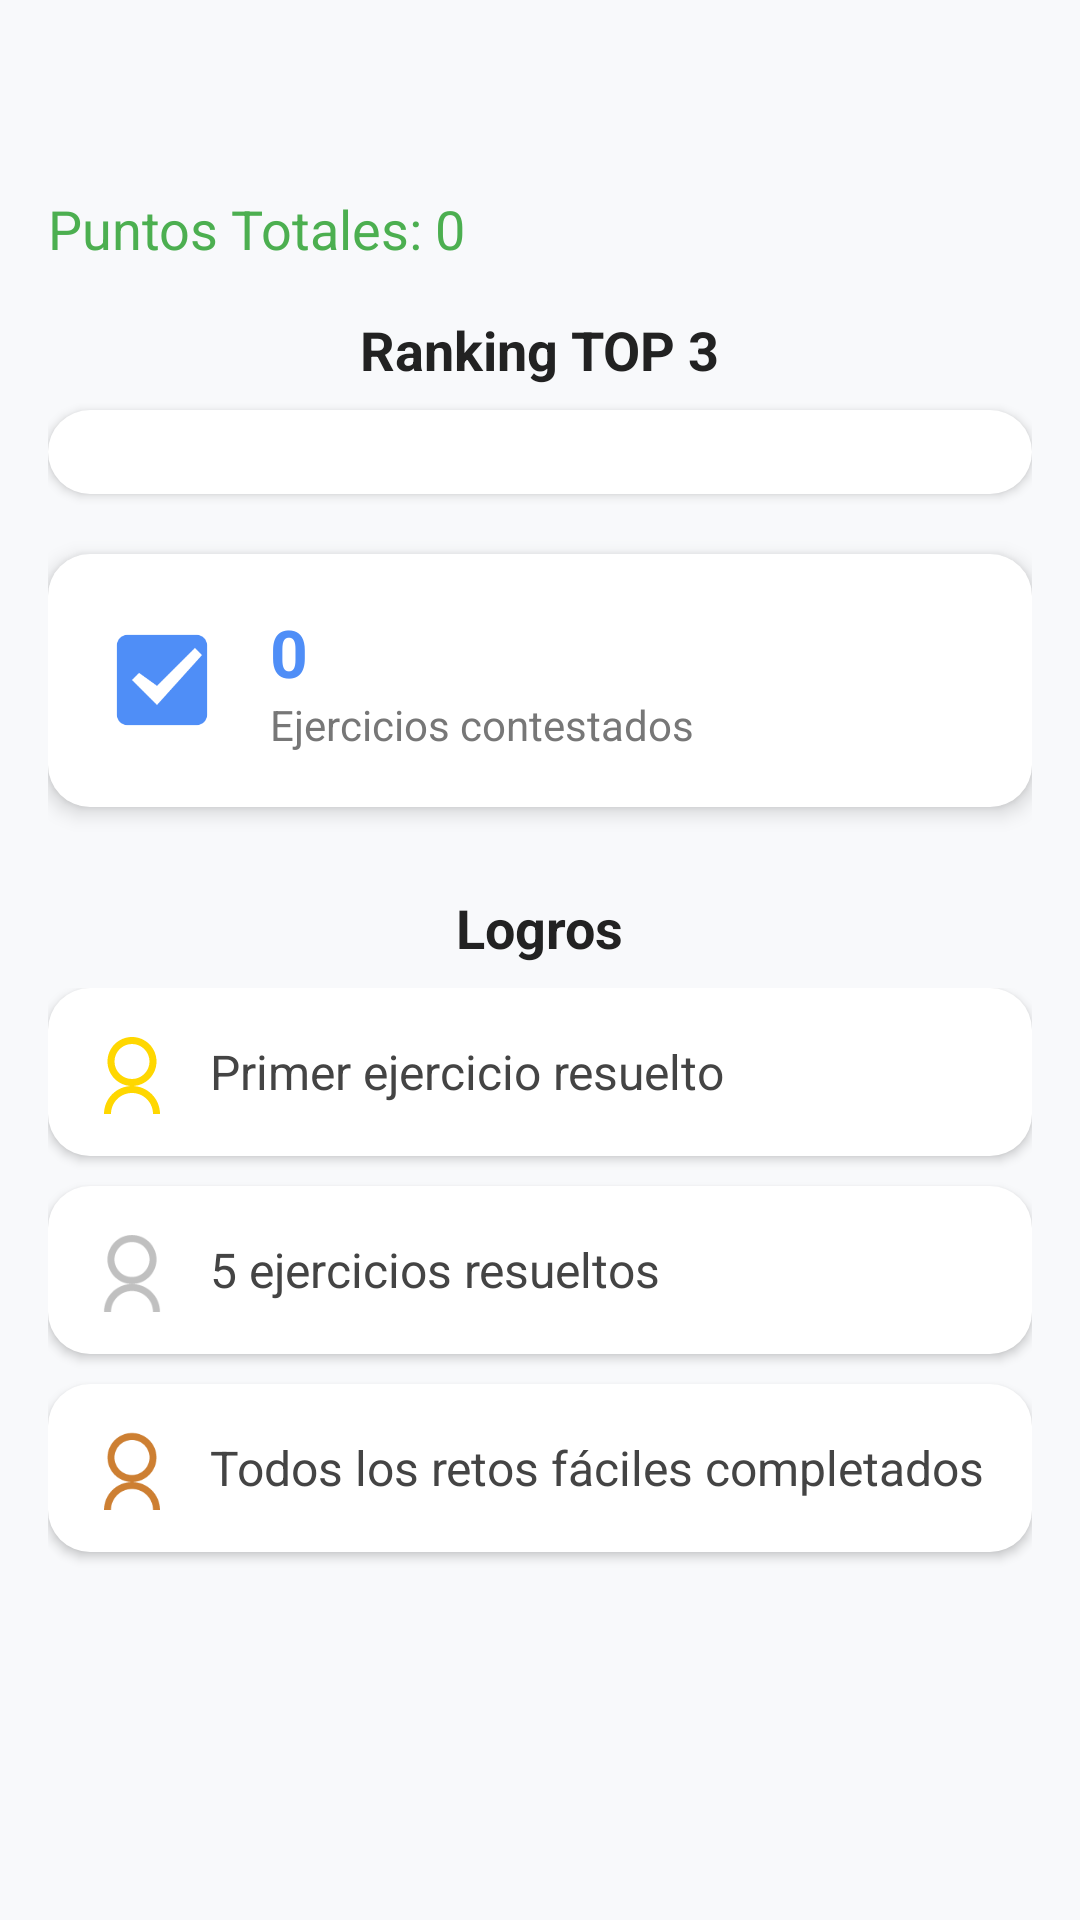

Produce the Android XML layout that renders to this screen, including the resource entries it uses.
<!-- AndroidManifest.xml: application theme Theme.CodeChallenge -->
<!-- res/layout/fragment_stats.xml -->
<?xml version="1.0" encoding="utf-8"?>
<LinearLayout xmlns:android="http://schemas.android.com/apk/res/android"
    android:layout_width="match_parent"
    android:layout_height="match_parent"
    android:orientation="vertical"
    android:background="#F8F9FB"
    android:paddingTop="64dp"
    android:paddingStart="16dp"
    android:paddingEnd="16dp">

    

    
    <TextView
        android:id="@+id/txtTotalPoints"
        android:layout_width="wrap_content"
        android:layout_height="wrap_content"
        android:text="Puntos Totales: 0"
        android:textSize="18sp"
        android:textColor="#4CAF50"
        android:layout_marginBottom="16dp" />

    <ScrollView
        android:layout_width="match_parent"
        android:layout_height="0dp"
        android:layout_weight="1"
        android:fillViewport="true">

        <LinearLayout
            android:layout_width="match_parent"
            android:layout_height="wrap_content"
            android:orientation="vertical"
            android:gravity="center_horizontal">

            
            <TextView
                android:layout_width="wrap_content"
                android:layout_height="wrap_content"
                android:text="Ranking TOP 3"
                android:textStyle="bold"
                android:textSize="18sp"
                android:textColor="#222"
                android:layout_marginBottom="8dp" />
            <LinearLayout
                android:id="@+id/rankingContainer"
                android:layout_width="match_parent"
                android:layout_height="wrap_content"
                android:orientation="vertical"
                android:background="@drawable/bg_card"
                android:padding="14dp"
                android:layout_marginBottom="20dp"
                android:elevation="2dp" />

            
            <LinearLayout
                android:layout_width="match_parent"
                android:layout_height="wrap_content"
                android:orientation="horizontal"
                android:background="@drawable/bg_card"
                android:padding="18dp"
                android:layout_marginBottom="16dp"
                android:elevation="4dp"
                android:gravity="center_vertical">

                <ImageView
                    android:layout_width="40dp"
                    android:layout_height="40dp"
                    android:src="@drawable/ic_exercise_done"
                    android:contentDescription="Ejercicios contestados"
                    android:tint="#4F8EF7" />

                <LinearLayout
                    android:layout_width="0dp"
                    android:layout_height="wrap_content"
                    android:layout_weight="1"
                    android:orientation="vertical"
                    android:paddingStart="16dp">

                    <TextView
                        android:id="@+id/txtExercisesSolved"
                        android:layout_width="wrap_content"
                        android:layout_height="wrap_content"
                        android:text="0"
                        android:textSize="22sp"
                        android:textStyle="bold"
                        android:textColor="#4F8EF7" />
                    <TextView
                        android:layout_width="wrap_content"
                        android:layout_height="wrap_content"
                        android:text="Ejercicios contestados"
                        android:textSize="14sp"
                        android:textColor="#777" />
                </LinearLayout>
            </LinearLayout>

            
            <TextView
                android:layout_width="wrap_content"
                android:layout_height="wrap_content"
                android:text="Logros"
                android:textSize="18sp"
                android:textStyle="bold"
                android:textColor="#222"
                android:layout_marginTop="12dp"
                android:layout_marginBottom="8dp" />

            
            <LinearLayout
                android:layout_width="match_parent"
                android:layout_height="wrap_content"
                android:orientation="vertical">

                <LinearLayout
                    android:id="@+id/logroPrimerReto"
                    android:layout_width="match_parent"
                    android:layout_height="wrap_content"
                    android:orientation="horizontal"
                    android:background="@drawable/bg_card"
                    android:padding="14dp"
                    android:layout_marginBottom="10dp"
                    android:elevation="2dp"
                    android:gravity="center_vertical">

                    <ImageView
                        android:layout_width="28dp"
                        android:layout_height="28dp"
                        android:src="@drawable/ic_medal"
                        android:tint="#FFD700"
                        android:contentDescription="Primer ejercicio resuelto" />
                    <TextView
                        android:layout_width="wrap_content"
                        android:layout_height="wrap_content"
                        android:text="Primer ejercicio resuelto"
                        android:textColor="#444"
                        android:textSize="16sp"
                        android:paddingStart="12dp" />
                </LinearLayout>

                <LinearLayout
                    android:id="@+id/logroCincoRetos"
                    android:layout_width="match_parent"
                    android:layout_height="wrap_content"
                    android:orientation="horizontal"
                    android:background="@drawable/bg_card"
                    android:padding="14dp"
                    android:layout_marginBottom="10dp"
                    android:elevation="2dp"
                    android:gravity="center_vertical">

                    <ImageView
                        android:layout_width="28dp"
                        android:layout_height="28dp"
                        android:src="@drawable/ic_medal"
                        android:tint="#C0C0C0"
                        android:contentDescription="5 ejercicios resueltos" />
                    <TextView
                        android:layout_width="wrap_content"
                        android:layout_height="wrap_content"
                        android:text="5 ejercicios resueltos"
                        android:textColor="#444"
                        android:textSize="16sp"
                        android:paddingStart="12dp" />
                </LinearLayout>

                <LinearLayout
                    android:id="@+id/logroTodosFaciles"
                    android:layout_width="match_parent"
                    android:layout_height="wrap_content"
                    android:orientation="horizontal"
                    android:background="@drawable/bg_card"
                    android:padding="14dp"
                    android:layout_marginBottom="10dp"
                    android:elevation="2dp"
                    android:gravity="center_vertical">

                    <ImageView
                        android:layout_width="28dp"
                        android:layout_height="28dp"
                        android:src="@drawable/ic_medal"
                        android:tint="#cd7f32"
                        android:contentDescription="Todos los retos fáciles completados" />
                    <TextView
                        android:layout_width="wrap_content"
                        android:layout_height="wrap_content"
                        android:text="Todos los retos fáciles completados"
                        android:textColor="#444"
                        android:textSize="16sp"
                        android:paddingStart="12dp" />
                </LinearLayout>
            </LinearLayout>

            
            <View
                android:layout_width="match_parent"
                android:layout_height="32dp" />

        </LinearLayout>
    </ScrollView>
</LinearLayout>
<!-- resources referenced by this layout -->
<resources>
  <!-- drawable bg_card (drawable) -->
  <?xml version="1.0" encoding="utf-8"?>
  <shape xmlns:android="http://schemas.android.com/apk/res/android"
      android:shape="rectangle">
      <solid android:color="@color/colorCard"/>
      <corners android:radius="14dp"/>
      <elevation android:shadowColor="#22000000" android:shadowRadius="6"/>
  </shape>
  <!-- drawable ic_exercise_done (drawable) -->
  <?xml version="1.0" encoding="utf-8"?>
  <vector xmlns:android="http://schemas.android.com/apk/res/android"
      android:width="24dp"
      android:height="24dp"
      android:viewportWidth="24"
      android:viewportHeight="24">
      <path
          android:fillColor="#4F8EF7"
          android:pathData="M19 3H5c-1.1 0-2 .9-2 2v14c0 1.1.9 2 2 2h14c1.1 0 2-.9 2-2V5c0-1.1-.9-2-2-2zm-8 14l-5-5 1.41-1.41L11 13.17l7.59-7.59L20 7l-9 10z"/>
  </vector>
  <!-- drawable ic_medal (drawable) -->
  <?xml version="1.0" encoding="utf-8"?>
  <vector xmlns:android="http://schemas.android.com/apk/res/android"
      android:width="24dp"
      android:height="24dp"
      android:viewportWidth="24"
      android:viewportHeight="24">
      <path
          android:fillColor="#FFD700"
          android:pathData="M12 2C8.13 2 5 5.13 5 9c0 3.87 3.13 7 7 7s7-3.13 7-7c0-3.87-3.13-7-7-7zm0 12c-2.76 0-5-2.24-5-5s2.24-5 5-5 5 2.24 5 5-2.24 5-5 5zm0 2c-4.41 0-8 3.59-8 8h2c0-3.31 2.69-6 6-6s6 2.69 6 6h2c0-4.41-3.59-8-8-8z"/>
  </vector>
  <style name="Theme.CodeChallenge" parent="Theme.MaterialComponents.DayNight.NoActionBar">
          <item name="colorPrimary">@color/colorBlue</item>
          <item name="colorPrimaryVariant">@color/colorBlue</item>
          <item name="colorOnPrimary">@color/white</item>
          <item name="colorSecondary">@color/colorYellow</item>
          <item name="colorSecondaryVariant">@color/colorYellow</item>
          <item name="colorOnSecondary">@color/black</item>
          <item name="android:windowBackground">@color/colorBackground</item>
          <item name="android:textColor">@color/colorText</item>
          <item name="android:navigationBarColor">@color/colorCard</item>
          <item name="android:statusBarColor">@color/colorBlue</item>
          <item name="bottomNavigationStyle">@style/Widget.BottomNavigationView</item>
      </style>
  <color name="colorCard">#FFFFFF</color>
  <color name="colorBlue">#3D405B</color>
  <color name="white">#FFFFFFFF</color>
  <color name="colorYellow">#F2CC8F</color>
  <color name="black">#FF000000</color>
  <color name="colorBackground">#FFFFFF</color>
  <color name="colorText">#222222</color>
  <style name="Widget.BottomNavigationView" parent="Widget.MaterialComponents.BottomNavigationView">
          <item name="itemIconTint">@color/bottom_nav_selector</item>
          <item name="itemTextColor">@color/bottom_nav_selector</item>
          <item name="backgroundTint">@color/colorCard</item>
          <item name="elevation">8dp</item>
      </style>
</resources>
